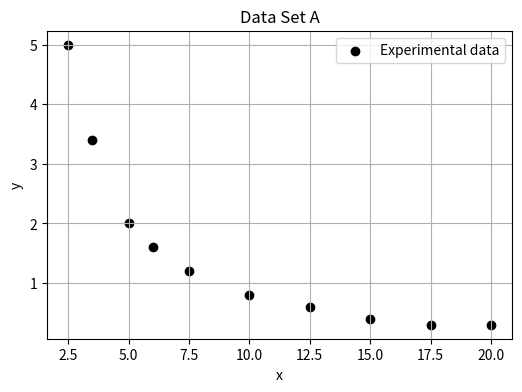
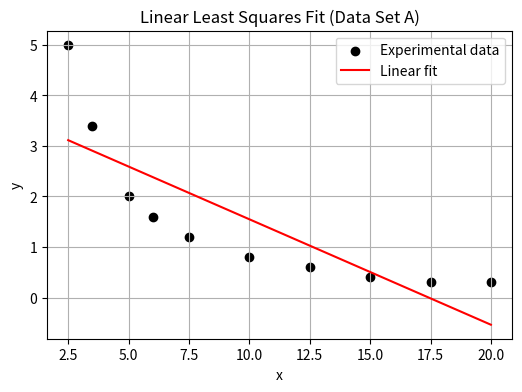
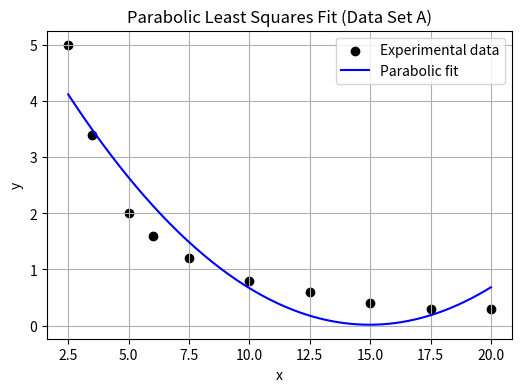
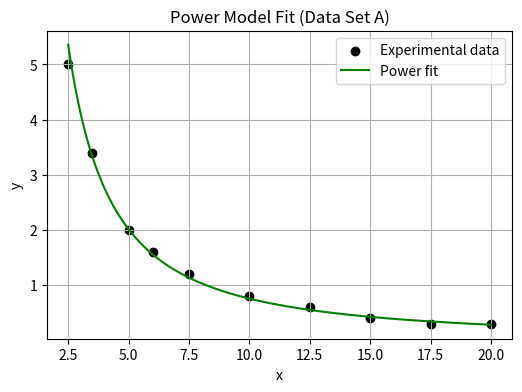
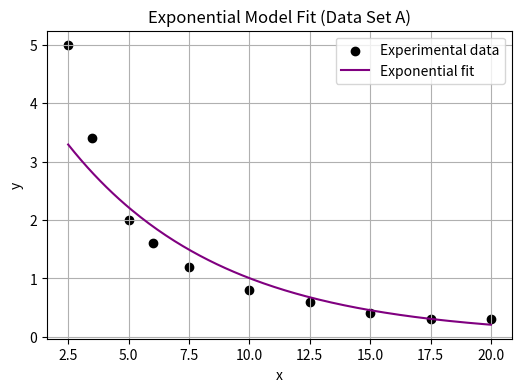
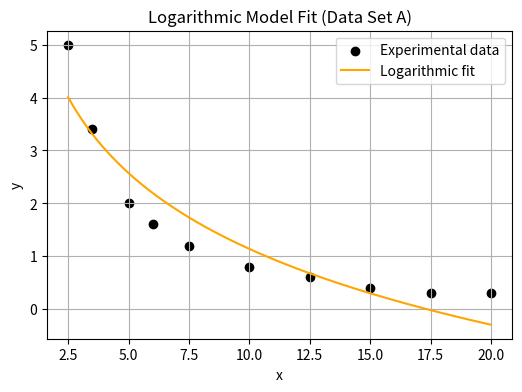

The matplotlib source for these figures, in order:
import numpy as np
import matplotlib.pyplot as plt

print("Notebook is ready")

x_A = np.array([2.5, 3.5, 5, 6, 7.5, 10, 12.5, 15, 17.5, 20])
y_A = np.array([5, 3.4, 2, 1.6, 1.2, 0.8, 0.6, 0.4, 0.3, 0.3])

print("Data Set A loaded")

plt.figure(figsize=(6, 4))
plt.scatter(x_A, y_A, color="black", label="Experimental data")
plt.xlabel("x")
plt.ylabel("y")
plt.title("Data Set A")
plt.grid(True)
plt.legend()
plt.show()

# Linear least squares
coeff_linear = np.polyfit(x_A, y_A, 1)

b = coeff_linear[0]
a = coeff_linear[1]

print(f"Linear model: y = {a:.4f} + {b:.4f}x")

# Predicted values
y_hat_linear = a + b * x_A

# Residuals
residuals = y_A - y_hat_linear

# Sum of Squared Errors (SSE)
SSE_linear = np.sum(residuals**2)

# Coefficient of determination (R^2)
y_mean = np.mean(y_A)
R2_linear = 1 - np.sum((y_A - y_hat_linear)**2) / np.sum((y_A - y_mean)**2)

print(f"SSE (Linear) = {SSE_linear:.6f}")
print(f"R^2 (Linear) = {R2_linear:.6f}")

plt.figure(figsize=(6, 4))
plt.scatter(x_A, y_A, color="black", label="Experimental data")
plt.plot(x_A, y_hat_linear, color="red", label="Linear fit")
plt.xlabel("x")
plt.ylabel("y")
plt.title("Linear Least Squares Fit (Data Set A)")
plt.grid(True)
plt.legend()
plt.show()

# Parabolic least squares (degree = 2)
coeff_parabolic = np.polyfit(x_A, y_A, 2)

a_p = coeff_parabolic[0]
b_p = coeff_parabolic[1]
c_p = coeff_parabolic[2]

print(f"Parabolic model: y = {a_p:.6f}x^2 + {b_p:.6f}x + {c_p:.6f}")

y_hat_parabolic = a_p * x_A**2 + b_p * x_A + c_p

# Residuals
residuals_p = y_A - y_hat_parabolic

# SSE
SSE_parabolic = np.sum(residuals_p**2)

# R^2
R2_parabolic = 1 - np.sum((y_A - y_hat_parabolic)**2) / np.sum((y_A - np.mean(y_A))**2)

print(f"SSE (Parabolic) = {SSE_parabolic:.6f}")
print(f"R^2 (Parabolic) = {R2_parabolic:.6f}")

# Smooth x for nicer curve
x_smooth = np.linspace(min(x_A), max(x_A), 200)
y_smooth_parabolic = a_p * x_smooth**2 + b_p * x_smooth + c_p

plt.figure(figsize=(6, 4))
plt.scatter(x_A, y_A, color="black", label="Experimental data")
plt.plot(x_smooth, y_smooth_parabolic, color="blue", label="Parabolic fit")
plt.xlabel("x")
plt.ylabel("y")
plt.title("Parabolic Least Squares Fit (Data Set A)")
plt.grid(True)
plt.legend()
plt.show()

ln_x = np.log(x_A)
ln_y = np.log(y_A)

coeff_power = np.polyfit(ln_x, ln_y, 1)

b_pow = coeff_power[0]
ln_a_pow = coeff_power[1]
a_pow = np.exp(ln_a_pow)

print(f"Power model: y = {a_pow:.6f} * x^{b_pow:.6f}")

y_hat_power = a_pow * (x_A ** b_pow)

SSE_power = np.sum((y_A - y_hat_power)**2)
R2_power = 1 - np.sum((y_A - y_hat_power)**2) / np.sum((y_A - np.mean(y_A))**2)

print(f"SSE (Power) = {SSE_power:.6f}")
print(f"R^2 (Power) = {R2_power:.6f}")

x_smooth = np.linspace(min(x_A), max(x_A), 200)
y_smooth_power = a_pow * (x_smooth ** b_pow)

plt.figure(figsize=(6, 4))
plt.scatter(x_A, y_A, color="black", label="Experimental data")
plt.plot(x_smooth, y_smooth_power, color="green", label="Power fit")
plt.xlabel("x")
plt.ylabel("y")
plt.title("Power Model Fit (Data Set A)")
plt.grid(True)
plt.legend()
plt.show()

ln_y = np.log(y_A)

coeff_exp = np.polyfit(x_A, ln_y, 1)

b_exp = coeff_exp[0]
ln_a_exp = coeff_exp[1]
a_exp = np.exp(ln_a_exp)

print(f"Exponential model: y = {a_exp:.6f} * e^({b_exp:.6f} x)")

y_hat_exp = a_exp * np.exp(b_exp * x_A)

SSE_exp = np.sum((y_A - y_hat_exp)**2)
R2_exp = 1 - np.sum((y_A - y_hat_exp)**2) / np.sum((y_A - np.mean(y_A))**2)

print(f"SSE (Exponential) = {SSE_exp:.6f}")
print(f"R^2 (Exponential) = {R2_exp:.6f}")

x_smooth = np.linspace(min(x_A), max(x_A), 200)
y_smooth_exp = a_exp * np.exp(b_exp * x_smooth)

plt.figure(figsize=(6, 4))
plt.scatter(x_A, y_A, color="black", label="Experimental data")
plt.plot(x_smooth, y_smooth_exp, color="purple", label="Exponential fit")
plt.xlabel("x")
plt.ylabel("y")
plt.title("Exponential Model Fit (Data Set A)")
plt.grid(True)
plt.legend()
plt.show()

ln_x = np.log(x_A)

coeff_log = np.polyfit(ln_x, y_A, 1)

b_log = coeff_log[0]
a_log = coeff_log[1]

print(f"Logarithmic model: y = {a_log:.6f} + {b_log:.6f} ln(x)")

y_hat_log = a_log + b_log * ln_x

SSE_log = np.sum((y_A - y_hat_log)**2)
R2_log = 1 - np.sum((y_A - y_hat_log)**2) / np.sum((y_A - np.mean(y_A))**2)

print(f"SSE (Logarithmic) = {SSE_log:.6f}")
print(f"R^2 (Logarithmic) = {R2_log:.6f}")

x_smooth = np.linspace(min(x_A), max(x_A), 200)
y_smooth_log = a_log + b_log * np.log(x_smooth)

plt.figure(figsize=(6, 4))
plt.scatter(x_A, y_A, color="black", label="Experimental data")
plt.plot(x_smooth, y_smooth_log, color="orange", label="Logarithmic fit")
plt.xlabel("x")
plt.ylabel("y")
plt.title("Logarithmic Model Fit (Data Set A)")
plt.grid(True)
plt.legend()
plt.show()

import pandas as pd

results_A = pd.DataFrame({
    "Model": [
        "Linear",
        "Parabolic",
        "Power",
        "Exponential",
        "Logarithmic"
    ],
    "SSE": [
        SSE_linear,
        SSE_parabolic,
        SSE_power,
        SSE_exp,
        SSE_log
    ],
    "R^2": [
        R2_linear,
        R2_parabolic,
        R2_power,
        R2_exp,
        R2_log
    ]
})

results_A